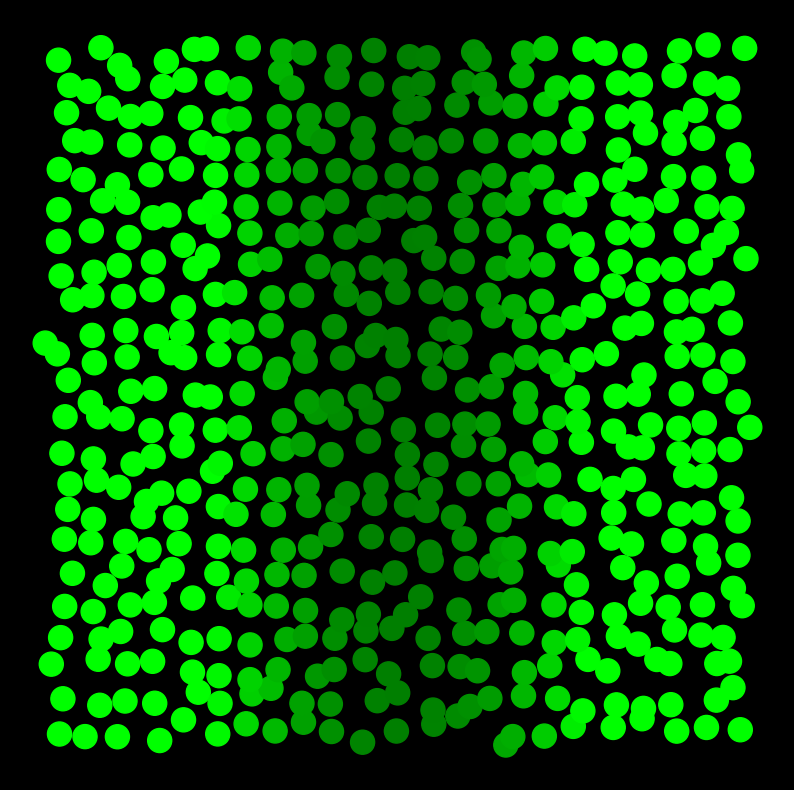

Write Python code to recreate this figure. (Note: this script raises an exception after producing the figure.)
import math
import matplotlib.pyplot as plt
import random

import numpy as np
from matplotlib import colors


def sigma(x):
    return (1 + math.tanh(2 * x)) / 2


def included_angel(v1, v2):
    v1_norm2 = math.sqrt(v1[0]**2 + v1[1]**2)
    v2_norm2 = math.sqrt(v2[0]**2 + v2[1]**2)
    dot_product = v1[0]*v2[0] + v1[1]*v2[1]
    return np.arccos(dot_product / (v1_norm2 * v2_norm2))


def signaling_gradient(position, time):
    gaussian_profile = S_0 * sigma(1 - time / Taug) * (math.exp((-position * position) / (2 * L * L)) + math.exp(
        (-(1 - position) * (1 - position)) / (2 * L * L)))
    narrower_profile = N_0 * sigma(time / Taug - 1) * (math.exp((-position * position) / (2 * l * l)) + math.exp(
        (-(1 - position) * (1 - position)) / (2 * l * l)))
    result = gaussian_profile + narrower_profile
    return result


def signal_to_cell(target, area):
    total_contribute = 0
    target_x = target.xindex
    target_y = target.yindex
    surrounding_cell_1 = []
    for sur_row in range(target_y-1, target_y+2):
        for sur_col in range(target_x-1, target_x+2):
            if sur_row < 0 or sur_col < 0 or sur_row >= len(area) or sur_col >= len(area[sur_row]):
                continue
            if target.xindex == area[sur_row][sur_col].xindex and target.yindex == area[sur_row][sur_col].yindex:
                continue
            surrounding_cell_1.append(area[sur_row][sur_col])
    angle_list = np.array([0.]*len(surrounding_cell_1))
    for cell_index in range(len(surrounding_cell_1)):
        angle_list[cell_index] = included_angel([surrounding_cell_1[cell_index].xposition - target.xposition, surrounding_cell_1[cell_index].yposition - target.yposition],
                                  [surrounding_cell_1[(cell_index+1)%len(surrounding_cell_1)].xposition - target.xposition, surrounding_cell_1[(cell_index+1)%len(surrounding_cell_1)].yposition - target.yposition])
    angle_list = angle_list / angle_list.sum()

    for cell_index in range(len(surrounding_cell_1)):
        angle = (angle_list[cell_index-1] + angle_list[(cell_index+1)%len(angle_list)])/2
        distance = math.sqrt(
            (target.xposition - surrounding_cell_1[cell_index].xposition) * (target.xposition - surrounding_cell_1[cell_index].xposition) +
            (target.yposition - surrounding_cell_1[cell_index].yposition) * (target.yposition - surrounding_cell_1[cell_index].yposition))
        contribute = math.exp(-(distance/math.exp(angle))**2 / (2 * l_1 * l_1))
        signal = surrounding_cell_1[cell_index].signal_output()
        total_contribute += signal * contribute

    surrounding_cell_2 = []
    for sur_row in range(target_y-2, target_y+3):
        for sur_col in range(target_x-2, target_x+3):
            if sur_row < 0 or sur_col < 0 or sur_row >= len(area) or sur_col >= len(area[sur_row]):
                continue
            if abs(target.xindex - area[sur_row][sur_col].xindex) < 2 and abs(target.yindex - area[sur_row][sur_col].yindex) < 2:
                continue
            surrounding_cell_2.append(area[sur_row][sur_col])

    for cell_index in range(len(surrounding_cell_2)):
            distance = math.sqrt(
                (target.xposition - surrounding_cell_2[cell_index].xposition) * (
                            target.xposition - surrounding_cell_2[cell_index].xposition) +
                (target.yposition - surrounding_cell_2[cell_index].yposition) * (
                            target.yposition - surrounding_cell_2[cell_index].yposition))
            contribute = math.exp(-(distance/math.exp(1/len(surrounding_cell_2)))**2 / (2 * l_2 * l_2))
            signal = surrounding_cell_2[cell_index].signal_output()
            total_contribute += signal * contribute

    return total_contribute


class Cell:
    def __init__(self, startstate, xposition, yposition, xindex, yindex):
        self.state = startstate
        self.xposition = xposition
        self.yposition = yposition
        self.xindex = xindex
        self.yindex = yindex
        self.signal_receive = 0

    def receive(self, t, neighboringinput):
        x = self.xposition
        signal = signaling_gradient(x, t) + neighboringinput
        self.signal_receive = signal

    def signal_output(self):
        state = self.state
        ligand_level = state
        ligand_activity = A0 + 3 * (state * state * state) / (2 + state * state) * A1
        return ligand_level * ligand_activity

    def dynamics(self, interval):
        u = self.state
        s = self.signal_receive
        state_change = ((sigma(2 * (u - s)) - u + random.gauss(0, 2 * D * Tau**2))/Tau) * interval
        self.state = state_change + u


Tau = 0.5
Taug = 1
S_0 = 2
N_0 = 2
L = 0.2
width = 23
height = 23
N = width * height
lamda = math.sqrt(1 / N)
l = 1.75 * lamda
l_1 = l # for surrounding cell 1
l_2 = 2*l # for surrounding cell 2
A0 = 0.05
A1 = 1 - A0
z = 0.2
D = 5 * (10 ** (-5))

back = []
for i in range(height):
    row = []
    for j in range(width):
        x = (j + 0.5) / width
        x += z * (1 / width) * random.gauss(0, 1)
        y = (i + 0.5) / height
        y += z * (1 / height) * random.gauss(0, 1)
        row.append(Cell(0, x, y, j, i))
    back.append(row)

developtime = 10.0
step = 0.1
timelist = np.arange(0.0, developtime, step)

tlist = np.arange(0.0, developtime, 0.1)

color_band_1 = colors.LinearSegmentedColormap.from_list('mylist_1', ["darkgreen", "lime"], N=800)
color_band_2 = colors.LinearSegmentedColormap.from_list('mylist_2', ["red", "magenta"], N=800)

for t in timelist:
    xlist = []
    ylist = []
    valuelist = []
    state_list = []
    for row in back:
        for cell in row:
            signal = signal_to_cell(cell, back)
            cell.receive(t, signal)

            if cell.state < 0.3:
                color = color_band_1(cell.signal_receive)
            else:
                color = color_band_2(cell.state)
            valuelist.append(color)

    for row in back:
        for cell in row:
            cell.dynamics(step)
            xlist.append(cell.xposition)
            ylist.append(cell.yposition)
            state_list.append(cell.state)

    if t in tlist:
        ax = plt.figure(facecolor='k')
        plt.axis("off")
        ax.set_figwidth(10)
        ax.set_figheight(10)
        plt.scatter(xlist, ylist, c=valuelist, s=300)
        plt.savefig('tissue_size/529/' + str(round(t, 2)) + '.png')
        plt.cla()



